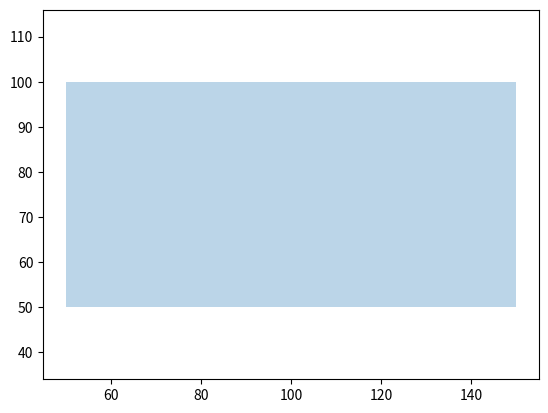

Reproduce this figure in Python.
#starting parameters:
"""origin = (0,0)
height = 5
width = 10
radius = 5"""

def fig_gen(shape, origin, width, height):
    if shape == "rectangle":
        give = [
                [origin[0], origin[1]], 
                [origin[0] + width, origin[1]], 
                [origin[0], origin[1] + height], 
                [origin[0] + width, origin[1]+ height]
                ]
    else:
        print("Invalid Entry")
    
    return give

if __name__ == "__main__":

    x = fig_gen("rectangle", [50, 50], 1000, 500) 
    #print(x)
    #print(x, x[2])

    import matplotlib
    import matplotlib.pyplot as plt
    import numpy as np
    import matplotlib.path as mpath
    import matplotlib.lines as mlines
    import matplotlib.patches as mpatches
    from matplotlib.collections import PatchCollection

    # create 3x3 grid to plot the artists
    grid = np.mgrid[0.2:0.8:3j, 0.2:0.8:3j].reshape(2, -1).T
    fig, ax = plt.subplots()
    patches = []

    rectangle = mpatches.Rectangle([50,50], 100, 50, angle=0.0)
    patches.append(rectangle)

    collection = PatchCollection(patches, alpha=0.3)
    ax.add_collection(collection)

    plt.axis('equal')

    plt.show()

    #ret = fig_gen(("rectangle"), (50,50), (1000), (500)) 
    #result = [[50, 50], [1050, 50], [50, 550], [1050, 550]]
    #cond = ret == result

    #print("func:" , ret, "res:" , result, "condition:", cond)